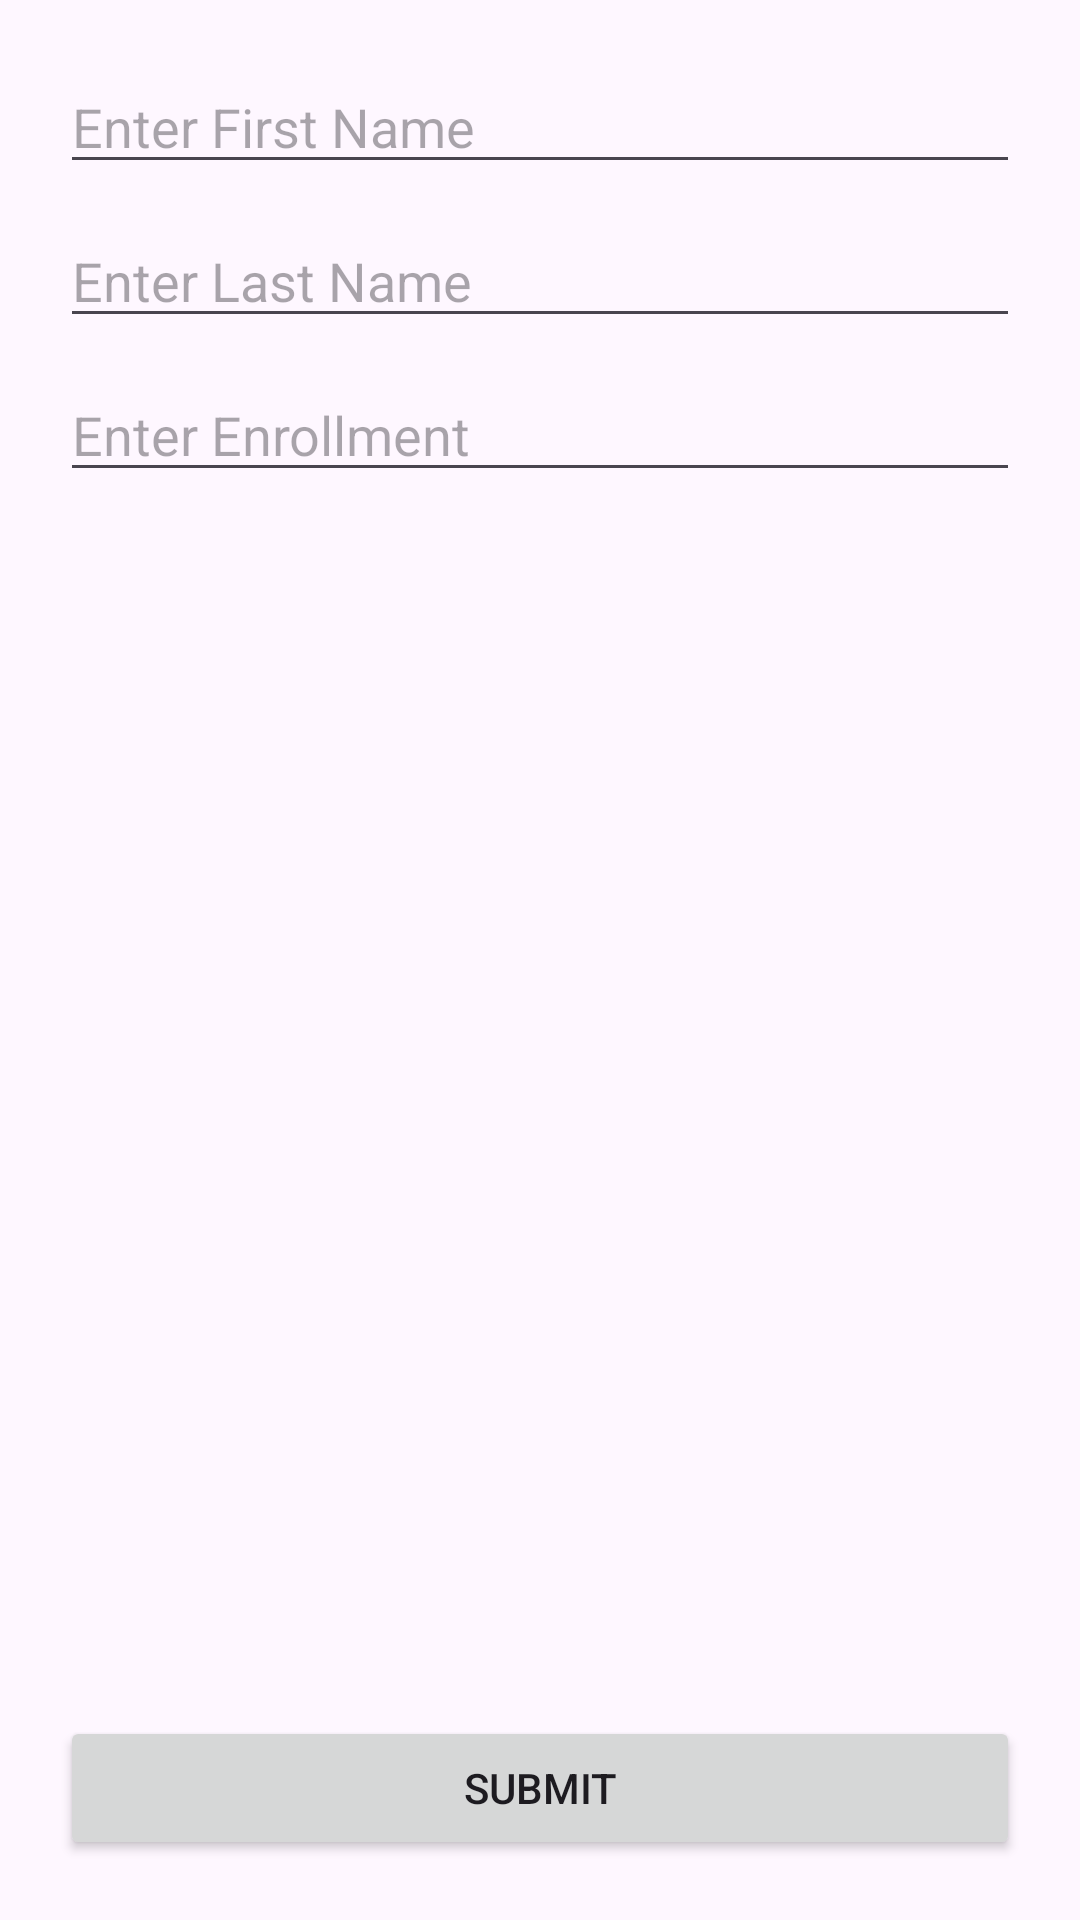

Produce the Android XML layout that renders to this screen, including the resource entries it uses.
<!-- AndroidManifest.xml: application theme Theme.JuneKotlinAndroid1 -->
<!-- res/layout/activity_student.xml -->
<?xml version="1.0" encoding="utf-8"?>
<androidx.constraintlayout.widget.ConstraintLayout xmlns:android="http://schemas.android.com/apk/res/android"
    xmlns:app="http://schemas.android.com/apk/res-auto"
    xmlns:tools="http://schemas.android.com/tools"
    android:id="@+id/main"
    android:layout_width="match_parent"
    android:layout_height="match_parent"
    tools:context=".StudentActivity">

    <EditText
        android:layout_width="match_parent"
        android:layout_height="wrap_content"
        app:layout_constraintTop_toTopOf="parent"
        app:layout_constraintStart_toStartOf="parent"
        app:layout_constraintEnd_toEndOf="parent"
        android:layout_marginHorizontal="20dp"
        android:hint="Enter First Name"
        android:layout_marginTop="20dp"
        android:id="@+id/edtfirstname"
        />
    <EditText
        android:layout_width="match_parent"
        android:layout_height="wrap_content"
        app:layout_constraintTop_toBottomOf="@+id/edtfirstname"
        app:layout_constraintStart_toStartOf="parent"
        app:layout_constraintEnd_toEndOf="parent"
        android:layout_marginTop="10dp"
        android:layout_marginHorizontal="20dp"
        android:hint="Enter Last Name"
        android:id="@+id/edtlastname"
        />
    <EditText
        android:layout_width="match_parent"
        android:layout_height="wrap_content"
        app:layout_constraintTop_toBottomOf="@+id/edtlastname"
        app:layout_constraintStart_toStartOf="parent"
        app:layout_constraintEnd_toEndOf="parent"
        android:layout_marginHorizontal="20dp"
        android:layout_marginTop="10dp"
        android:hint="Enter Enrollment"
        android:id="@+id/edtenrollment"
        />

    <Button
        android:layout_width="match_parent"
        android:layout_height="wrap_content"
        android:layout_marginHorizontal="20dp"
        app:layout_constraintStart_toStartOf="parent"
        app:layout_constraintEnd_toEndOf="parent"
        app:layout_constraintBottom_toBottomOf="parent"
        android:layout_marginBottom="20dp"
        android:id="@+id/btnsubmit"
        android:text="Submit"
        />
</androidx.constraintlayout.widget.ConstraintLayout>
<!-- resources referenced by this layout -->
<resources>
  <style name="Theme.JuneKotlinAndroid1" parent="Base.Theme.JuneKotlinAndroid1" />
  <style name="Base.Theme.JuneKotlinAndroid1" parent="Theme.Material3.DayNight.NoActionBar">
          
          
      </style>
</resources>
